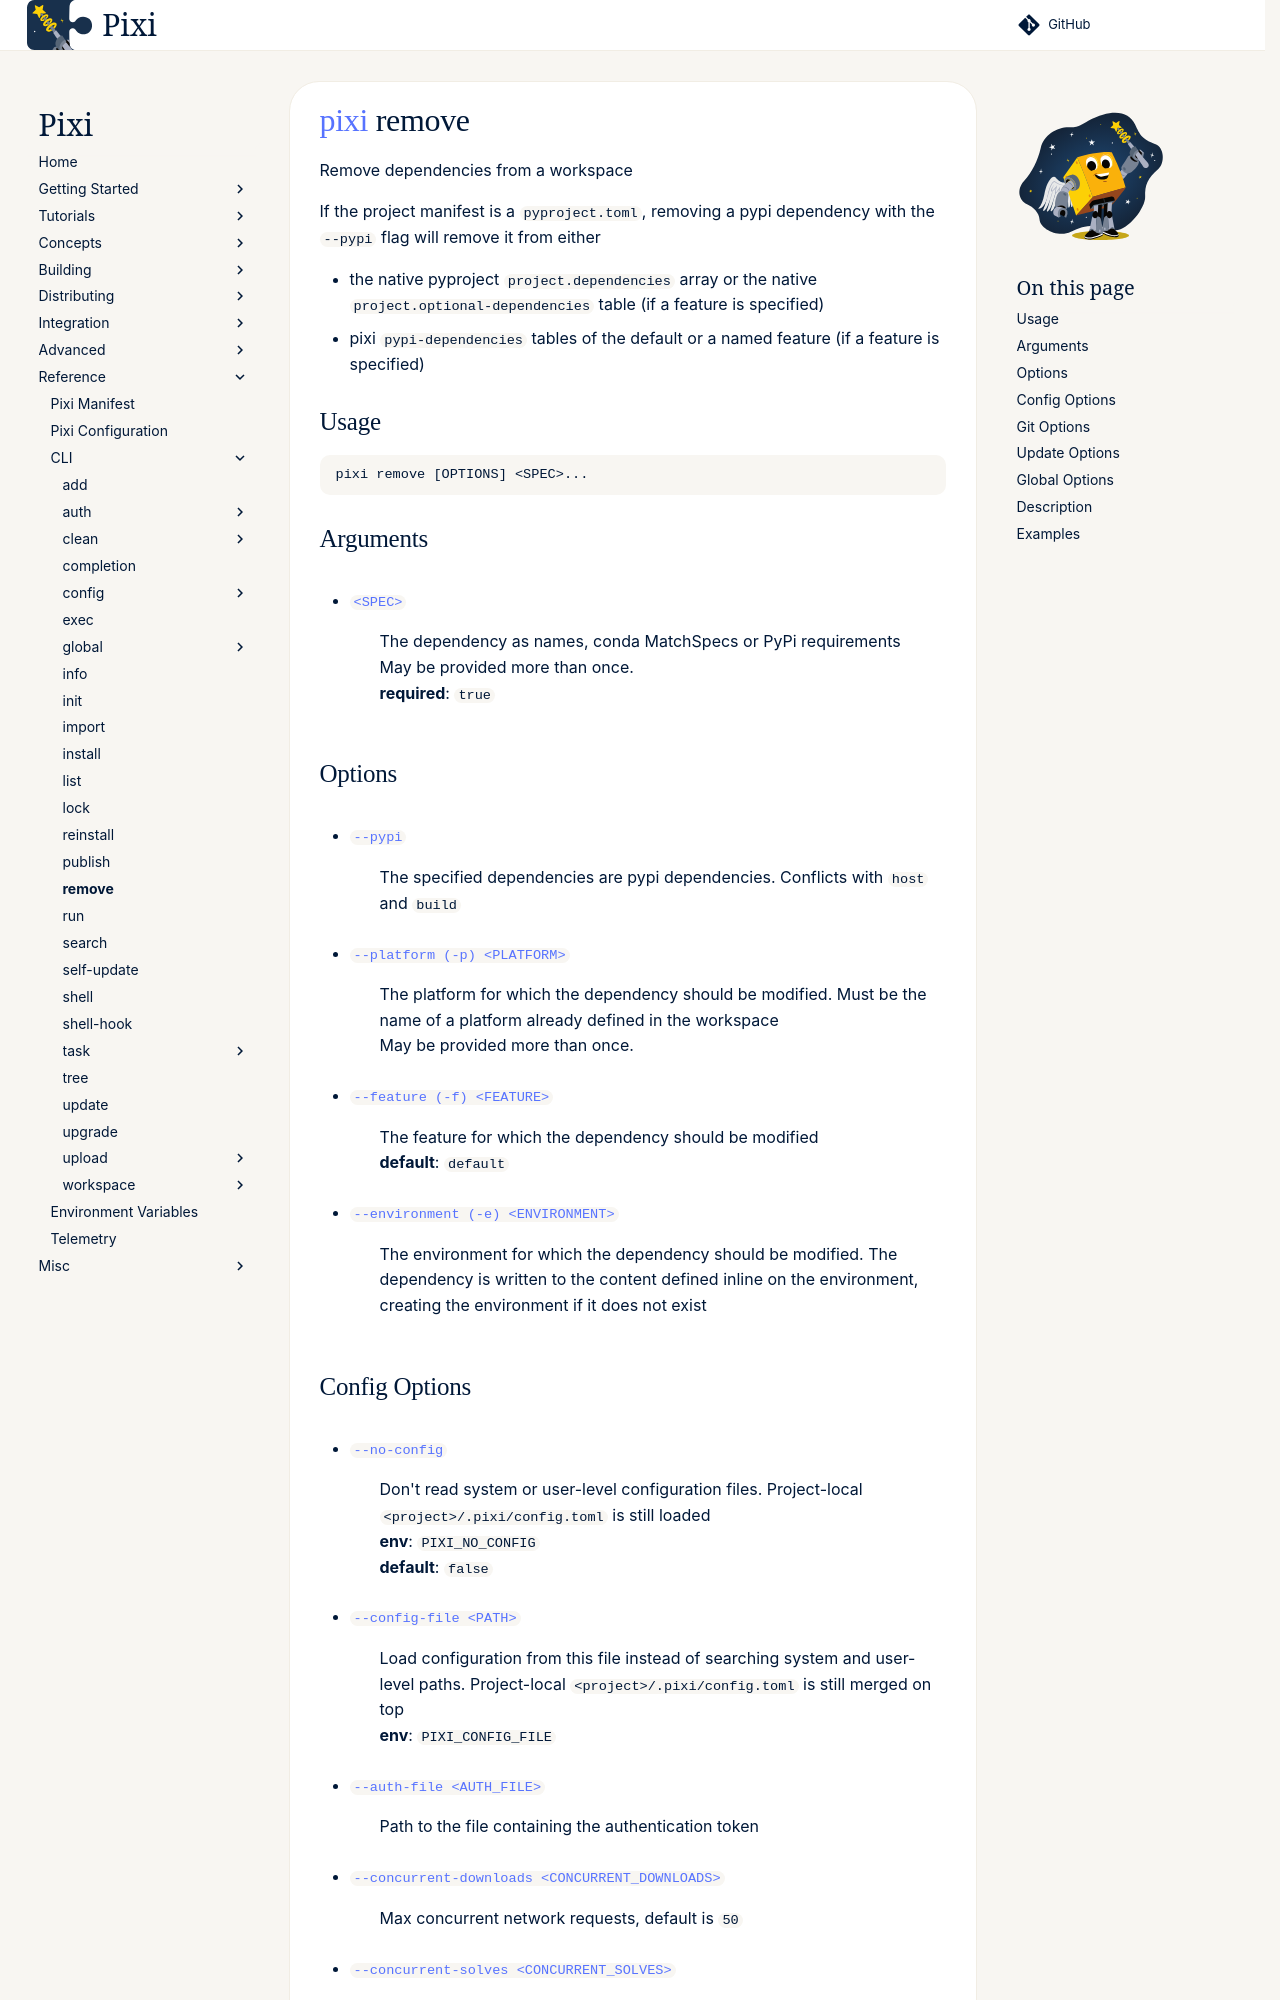

repository: prefix-dev/pixi · page: dev/reference/cli/pixi/remove/index.html · generator: sphinx

---
title: pixi remove
---
<!--- This file is autogenerated. Do not edit manually! -->
# [pixi](index.md) remove

Remove dependencies from a workspace

--8<-- "docs/reference/cli/pixi/remove_extender:description"

## Usage
```
pixi remove [OPTIONS] <SPEC>...
```

## Arguments
- <a id="arg-SPEC" href="#arg-SPEC">`<SPEC>`</a>
:  The dependency as names, conda MatchSpecs or PyPi requirements
<br>May be provided more than once.
<br>**required**: `true`

## Options
- <a id="arg---pypi" href="#arg---pypi">`--pypi`</a>
:  The specified dependencies are pypi dependencies. Conflicts with `host` and `build`
- <a id="arg---platform" href="#arg---platform">`--platform (-p) <PLATFORM>`</a>
:  The platform for which the dependency should be modified. Must be the name of a platform already defined in the workspace
<br>May be provided more than once.
- <a id="arg---feature" href="#arg---feature">`--feature (-f) <FEATURE>`</a>
:  The feature for which the dependency should be modified
<br>**default**: `default`
- <a id="arg---environment" href="#arg---environment">`--environment (-e) <ENVIRONMENT>`</a>
:  The environment for which the dependency should be modified. The dependency is written to the content defined inline on the environment, creating the environment if it does not exist
